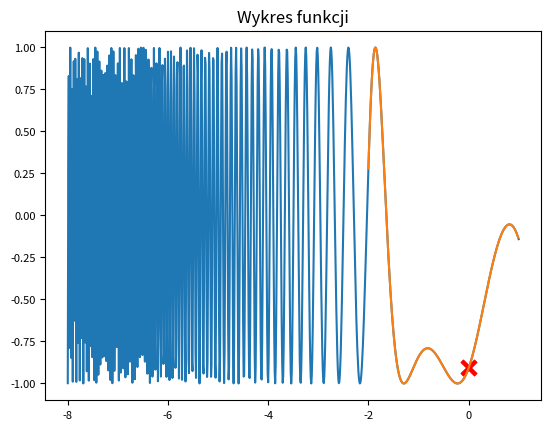

Write Python code to recreate this figure.
import math
import matplotlib.pyplot as plt

bazaFunkcji = [
    ['tryg',"sin", 1, 1, 0,0,], # sin(x)
    ['wyk',1,2,1,1,11], # 2^(x+1) + 11
    ['wielo',1,0,-2,-2] # x^3 - 2x - 2
]


def rozwiazWielomioan (wspolczynniki, x):
    #wspolczynniki = [wspolczynnikPrzyX^3, wspolczynnikPrzyX^2, wspolczynnikPrzyX^1, wyrazWolny]
    wynik = 0
    for i in range(len(wspolczynniki)):
        wynik = wynik * x + wspolczynniki[i]
    return wynik
def rozwiazWykladnicze(wspolczynniki, x):
    #wspolczynniki = [podstawa, wspolczynnikPrzyX, wspolczynnikDoX, wspolczynnikDoY]
    nowyX = x
    if wspolczynniki[2] == "x":
        wspolczynniki[2] = x
        nowyX = 1
    return wspolczynniki[0]*(pow(wspolczynniki[1],(wspolczynniki[2] * nowyX) + wspolczynniki[3])+ wspolczynniki[4])
def rozwiazTrygonometryczne(wspolczynniki, x ):
    #wspolczynniki = [funTryg, wspolczynnikPrzyY, wspolczynnikPrzyX, wspolczynnikDoX, wspolczynnikDoY,]

    if wspolczynniki[0] == "sin":
        return wspolczynniki[1]  * math.sin(wspolczynniki[2] * x + wspolczynniki[3]) + wspolczynniki[4]
    elif wspolczynniki[0] == "cos":
        return wspolczynniki[1] * math.cos(wspolczynniki[2] * x + wspolczynniki[3]) + wspolczynniki[4]
    elif wspolczynniki[0] == "tan":
        return wspolczynniki[1] * math.tan(wspolczynniki[2] * x + wspolczynniki[3]) + wspolczynniki[4]
    elif wspolczynniki[0] == "sin/cos":
        sincos = math.sin(wspolczynniki[2] * x + wspolczynniki[3]) / math.cos(wspolczynniki[2] * x + wspolczynniki[3])
        return wspolczynniki[1] * sincos * + + wspolczynniki[4]
    else:
        raise Exception("Nieznana funkcja trygonometryczna")
def rozwiazRowanianie(kolejnoscFunkcji,x):
    if len(kolejnoscFunkcji) != 1:
        kolejnoscFunkcji = list(reversed(kolejnoscFunkcji))
    wynik = 0
    for i in range(len(kolejnoscFunkcji)):
        funkcja = kolejnoscFunkcji[i][1:]
        keyFunkcja = kolejnoscFunkcji[i][0]

        if i != 0:
            match (keyFunkcja):
                case "tryg":  # trygonometrycnza -
                    wynik = rozwiazTrygonometryczne(funkcja, wynik)
                case "wyk":  # wykladniczza -
                    wynik = rozwiazWykladnicze(funkcja, wynik)
                case "wielo":  # wielomian -
                    wynik = rozwiazWielomioan(funkcja, wynik)
                case _:
                    raise Exception("Nieznana funkcja")
        else:
            match (keyFunkcja):
                case "tryg":  # trygonometrycnza -
                    wynik = rozwiazTrygonometryczne(funkcja, x)
                case "wyk":  # wykladniczza -
                    wynik = rozwiazWykladnicze(funkcja, x)
                case "wielo":  # wielomian -
                    wynik = rozwiazWielomioan(funkcja, x)
                case _:
                    raise Exception("Nieznana funkcja")
    return wynik
def metodaBisekcjiDokladnosc (kolejnoscFunkcji, a, b, dokladnosc):
    srodek = (a + b) / 2
    wartoscSrodka = 0
    while abs(rozwiazRowanianie(kolejnoscFunkcji, (a + b) / 2)) > dokladnosc:



        wartoscA = rozwiazRowanianie(kolejnoscFunkcji, a)
        wartoscB = rozwiazRowanianie(kolejnoscFunkcji, b)
        wartoscSrodka = rozwiazRowanianie(kolejnoscFunkcji, srodek)

        if wartoscSrodka == 0:
            return [srodek,wartoscSrodka]
        elif (wartoscA > 0 and wartoscSrodka < 0) or (wartoscA < 0 and wartoscSrodka > 0):
            b = srodek
        elif (wartoscB > 0 and wartoscSrodka < 0) or (wartoscB < 0 and wartoscSrodka > 0):
            a = srodek
        srodek = (a + b) / 2
    return [srodek,wartoscSrodka]

def metodaBisekcjiIloscIteracji (kolejnoscFunkcji, a, b, iloscIteracji):
    licznik = 0
    srodek = (a + b) / 2
    wartoscSrodka = 0

    while (licznik < iloscIteracji):
        licznik += 1

        wartoscA = rozwiazRowanianie(kolejnoscFunkcji, a)
        wartoscB = rozwiazRowanianie(kolejnoscFunkcji, b)
        wartoscSrodka = rozwiazRowanianie(kolejnoscFunkcji, srodek)

        if wartoscSrodka == 0:
            return [srodek,wartoscSrodka, licznik]
        elif (wartoscA > 0 and wartoscSrodka < 0) or (wartoscA < 0 and wartoscSrodka > 0):
            b = srodek
        elif (wartoscB > 0 and wartoscSrodka < 0) or (wartoscB < 0 and wartoscSrodka > 0):
            a = srodek
        srodek = (a + b) / 2
    return [srodek, wartoscSrodka, licznik]

def pochodnaWielomian(wspolczynniki):
    stopien = len(wspolczynniki) - 1
    noweWspolczynniki = []
    for i in range(stopien):
        noweWspolczynniki.append(wspolczynniki[i]*stopien)
        stopien -= 1
    return noweWspolczynniki

def pochodnaTrygonometrycznej(wspolczynniki):
    #wspolczynniki = [funTryg, wspolczynnikPrzyY, wspolczynnikPrzyX, wspolczynnikDoX, wspolczynnikDoY,]
    noweWspolczynniki = wspolczynniki
    if wspolczynniki[0] == "sin":
        noweWspolczynniki[0] = "cos"
        return noweWspolczynniki
    elif wspolczynniki[0] == "cos":
        noweWspolczynniki[0] = "sin"
        noweWspolczynniki[1] = wspolczynniki[1] * (-1)
        return noweWspolczynniki
    elif wspolczynniki[0] == "tan":
        noweWspolczynniki[0] = "sin/cos"
        return noweWspolczynniki
    else:
         raise Exception("Nieznana funkcja trygonometryczna")


def pochodnaWykladniczej(wspolczynniki):
    noweWspolczynniki = []
    noweWspolczynniki.append(math.log(wspolczynniki[1]))
    noweWspolczynniki.append(wspolczynniki[1])
    noweWspolczynniki.append("x")
    noweWspolczynniki.append(wspolczynniki[3])
    noweWspolczynniki.append(0)
    return noweWspolczynniki

def pochodnaZlozen(kolejnoscFunkcji):
    kolejnoscPochodnych = []
    for i in range(len(kolejnoscFunkcji)):

        funkcja = kolejnoscFunkcji[i][1:]
        keyFunkcja = kolejnoscFunkcji[i][0]
        match (keyFunkcja):
            case "tryg":  # trygonometrycnza -
                pochodna = pochodnaTrygonometrycznej(funkcja)
                pochodna.insert(0,"tryg")
                kolejnoscPochodnych.append(pochodna)
            case "wyk":  # wykladniczza -
                pochodna = pochodnaWykladniczej(funkcja)
                pochodna.insert(0,"wyk")
                kolejnoscPochodnych.append(pochodna)
            case "wielo":  # wielomian -
                pochodna = pochodnaWielomian(funkcja)
                pochodna.insert(0,"wielo")
                kolejnoscPochodnych.append(pochodna)
            case _:
                raise Exception("Nieznana funkcja")
    return kolejnoscPochodnych


def obliczWartoscPochodnychZlozen(kolejnoscFunkcji,kolejnoscPochodnych,x):
    wartosc = 1
    for i in range(len(kolejnoscPochodnych)):
        pochodna = [kolejnoscPochodnych[i]]
        funkcje = kolejnoscFunkcji[i+1:]
        if funkcje == []:
            wartoscFunkcjiZlozonych = x
        else:
            wartoscFunkcjiZlozonych = rozwiazRowanianie(funkcje,x)
        wartoscPochodnej = rozwiazRowanianie(pochodna,wartoscFunkcjiZlozonych)
        wartosc *= wartoscPochodnej
    return wartosc

def metodasStycznejIteracje (kolejnoscFunkcji, a, b, iloscIteracji):
    kolejnoscPochodnych = pochodnaZlozen(kolejnoscFunkcji)
    xk = (a-b)/2
    licznik = 0
    while licznik < iloscIteracji:
        licznik += 1
        wartoscFunkcji = rozwiazRowanianie(kolejnoscFunkcji,xk)
        if wartoscFunkcji == 0:
            return [xk, wartoscFunkcji,licznik]
        wartoscPochodnej = obliczWartoscPochodnychZlozen(kolejnoscFunkcji,kolejnoscPochodnych, xk)
        temp = xk - (wartoscFunkcji / wartoscPochodnej)
        xk = temp
    return [xk,rozwiazRowanianie(kolejnoscFunkcji,xk),licznik]

def metodasStycznejDokladnosc (kolejnoscFunkcji, a, b, dokladnosc):
    kolejnoscPochodnych = pochodnaZlozen(kolejnoscFunkcji)
    xk = (a-b)/2
    while abs(rozwiazRowanianie(kolejnoscFunkcji,xk)) > dokladnosc:
        wartoscFunkcji = rozwiazRowanianie(kolejnoscFunkcji, xk)
        wartoscPochodnej = obliczWartoscPochodnychZlozen(kolejnoscFunkcji,kolejnoscPochodnych, xk)
        temp = xk - (wartoscFunkcji / wartoscPochodnej)
        xk = temp
    return [xk, rozwiazRowanianie(kolejnoscFunkcji, xk)]

a = metodasStycznejIteracje([bazaFunkcji[0],bazaFunkcji[2]],-2,1,1000)
print(a)
b = metodasStycznejDokladnosc([bazaFunkcji[0],bazaFunkcji[2]],-2,1,0.0001)
print(b)

def wygenerujWykres (kolejnoscFunkcji, a,b, miejsceZerowe=None):
    rozpietoscDziedziny = abs(a) + abs(b)
    iloscPunktow = rozpietoscDziedziny * 100
    if miejsceZerowe != None:
        wartoscPZerowego = rozwiazRowanianie(kolejnoscFunkcji,miejsceZerowe)
        plt.plot(miejsceZerowe,wartoscPZerowego,marker='x', markersize=10, color="red", mec='r', mew=3)
    print(iloscPunktow)
    krok = rozpietoscDziedziny / iloscPunktow
    zbiorX = []
    zbiorY = []
    x = a
    zbiorX.append(x)
    zbiorY.append(rozwiazRowanianie(kolejnoscFunkcji, x))
    for i in range(iloscPunktow):
        x += krok
        if  x > b:
            break
        zbiorX.append(x)
        wartoscWPunkcie = rozwiazRowanianie(kolejnoscFunkcji, x)
        zbiorY.append(wartoscWPunkcie)
    # print(krok)
    # print(zbiorX)
    # print(zbiorY)


    # domyslne wartosci
    figX = 6.4
    figY = 4.8
    dpi = 100
    titleSize = 10
    tickSize = 0.8 * titleSize

    if iloscPunktow > 300:


        #obliczam skale oraz skaluje
        skala = iloscPunktow / 300
        newfigX = figX * skala
        newfigY = figY * skala
        newdpi = dpi * skala
        newtitleSize = titleSize * skala
        newtickSize = newtitleSize * 0.8


        #stosuje przesklaowane wartosci
        fig = plt.gcf()
        fig.set_size_inches(newfigX, newfigY)
        fig.set_dpi(newdpi)
        plt.rc('font',size=newtitleSize)
        plt.xticks(fontsize=newtickSize)
        plt.yticks(fontsize=newtickSize)

        #generuje wykres
        plt.plot(zbiorX, zbiorY)
        plt.grid()
        plt.title("Wykres funkcji")
        plt.show()

        #przywracam wartosci domyslne
        fig.set_size_inches(figX, figY)
        fig.set_dpi(dpi)
        plt.rc('font',size=titleSize)
        plt.xticks(fontsize=tickSize)
        plt.yticks(fontsize=tickSize)
    else:
        #generuje wykres
        plt.plot(zbiorX, zbiorY)
        plt.grid()
        plt.title("Wykres funkcji")
        plt.show()



wygenerujWykres([bazaFunkcji[0],bazaFunkcji[2]],-8,1,0)
wygenerujWykres([bazaFunkcji[0],bazaFunkcji[2]],-2,1,0)
